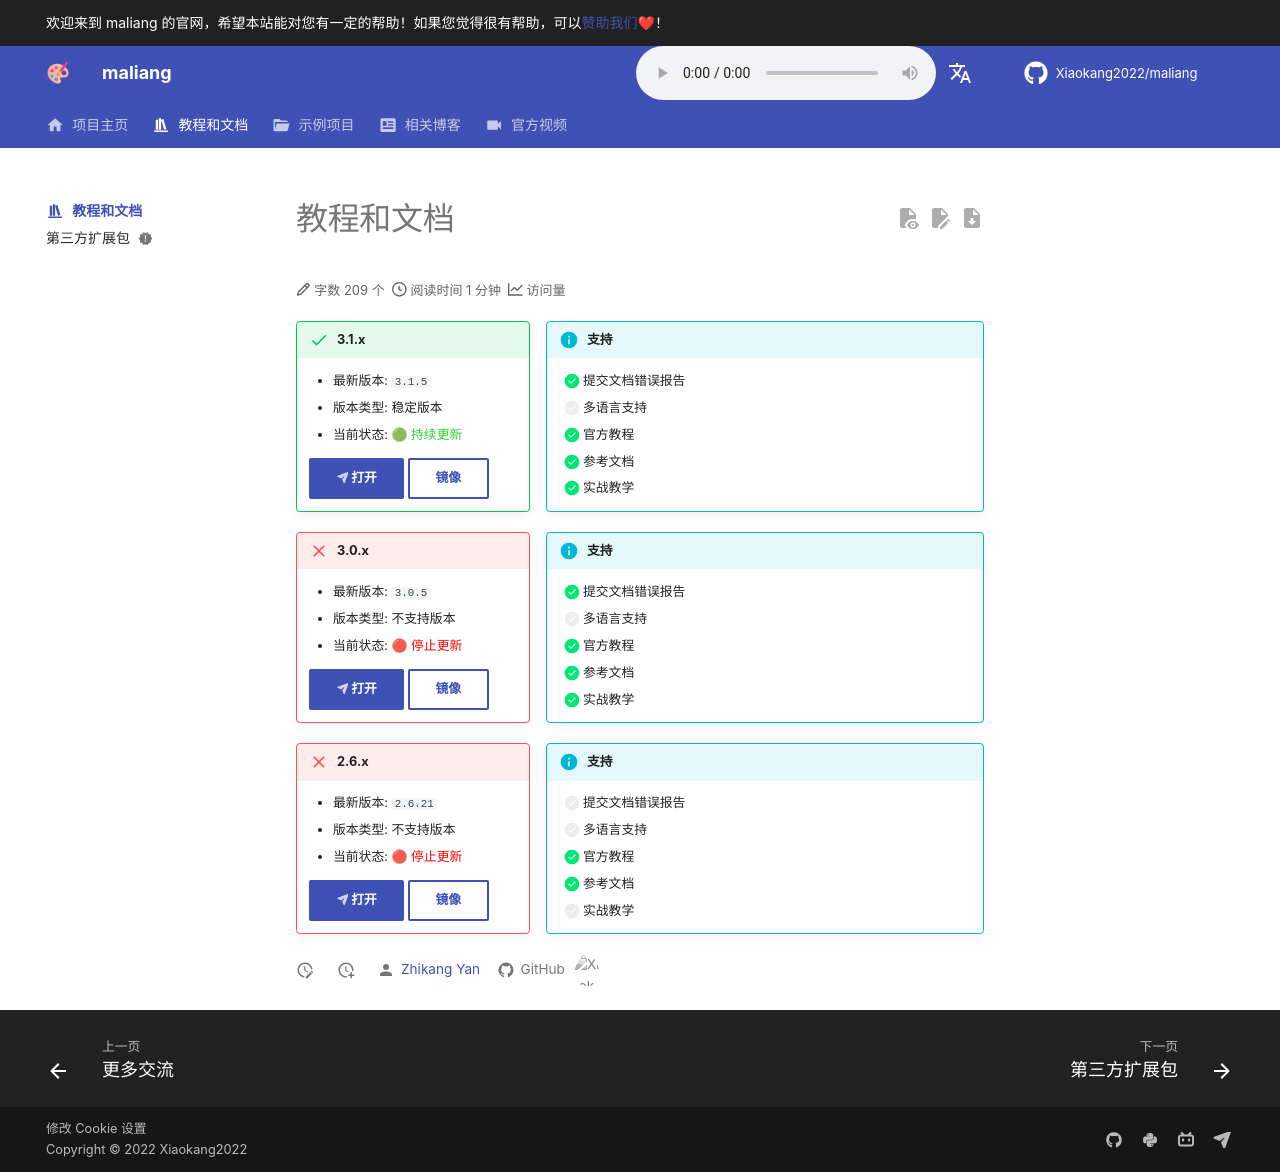

repository: Xiaokang2022/maliang · page: t&d/index.html · generator: mkdocs

---
comments: true
icon: material/bookshelf
---

# 教程和文档

<div markdown>

!!! success inline "3.1.x"

    * 最新版本: `3.1.5`
    * 版本类型: 稳定版本
    * 当前状态: 🟢 <font color="limegreen">持续更新</font>

    [<small>:fontawesome-solid-paper-plane:</small> 打开](https://xiaokang2022.github.io/maliang-docs/3.1/){ .md-button .md-button--primary target="_black" }
    [镜像](https://maliang-docs.netlify.app/3.1/){ .md-button target="_black" }

!!! info "支持"

    - [X] 提交文档错误报告
    - [ ] 多语言支持
    - [X] 官方教程
    - [X] 参考文档
    - [X] 实战教学

</div>

<div markdown>

!!! failure inline "3.0.x"

    * 最新版本: `3.0.5`
    * 版本类型: 不支持版本
    * 当前状态: 🔴 <font color="red">停止更新</font>

    [<small>:fontawesome-solid-paper-plane:</small> 打开](https://xiaokang2022.github.io/maliang-docs/3.0/){ .md-button .md-button--primary target="_black" }
    [镜像](https://maliang-docs.netlify.app/3.0/){ .md-button target="_black" }

!!! info "支持"

    - [X] 提交文档错误报告
    - [ ] 多语言支持
    - [X] 官方教程
    - [X] 参考文档
    - [X] 实战教学

</div>

<div markdown>

!!! failure inline "2.6.x"

    * 最新版本: `2.6.21`
    * 版本类型: 不支持版本
    * 当前状态: 🔴 <font color="red">停止更新</font>

    [<small>:fontawesome-solid-paper-plane:</small> 打开](https://xiaokang2022.github.io/maliang-docs/2.6/){ .md-button .md-button--primary target="_black" }
    [镜像](https://maliang-docs.netlify.app/2.6/){ .md-button target="_black" }

!!! info "支持"

    - [ ] 提交文档错误报告
    - [ ] 多语言支持
    - [X] 官方教程
    - [X] 参考文档
    - [ ] 实战教学

</div>
